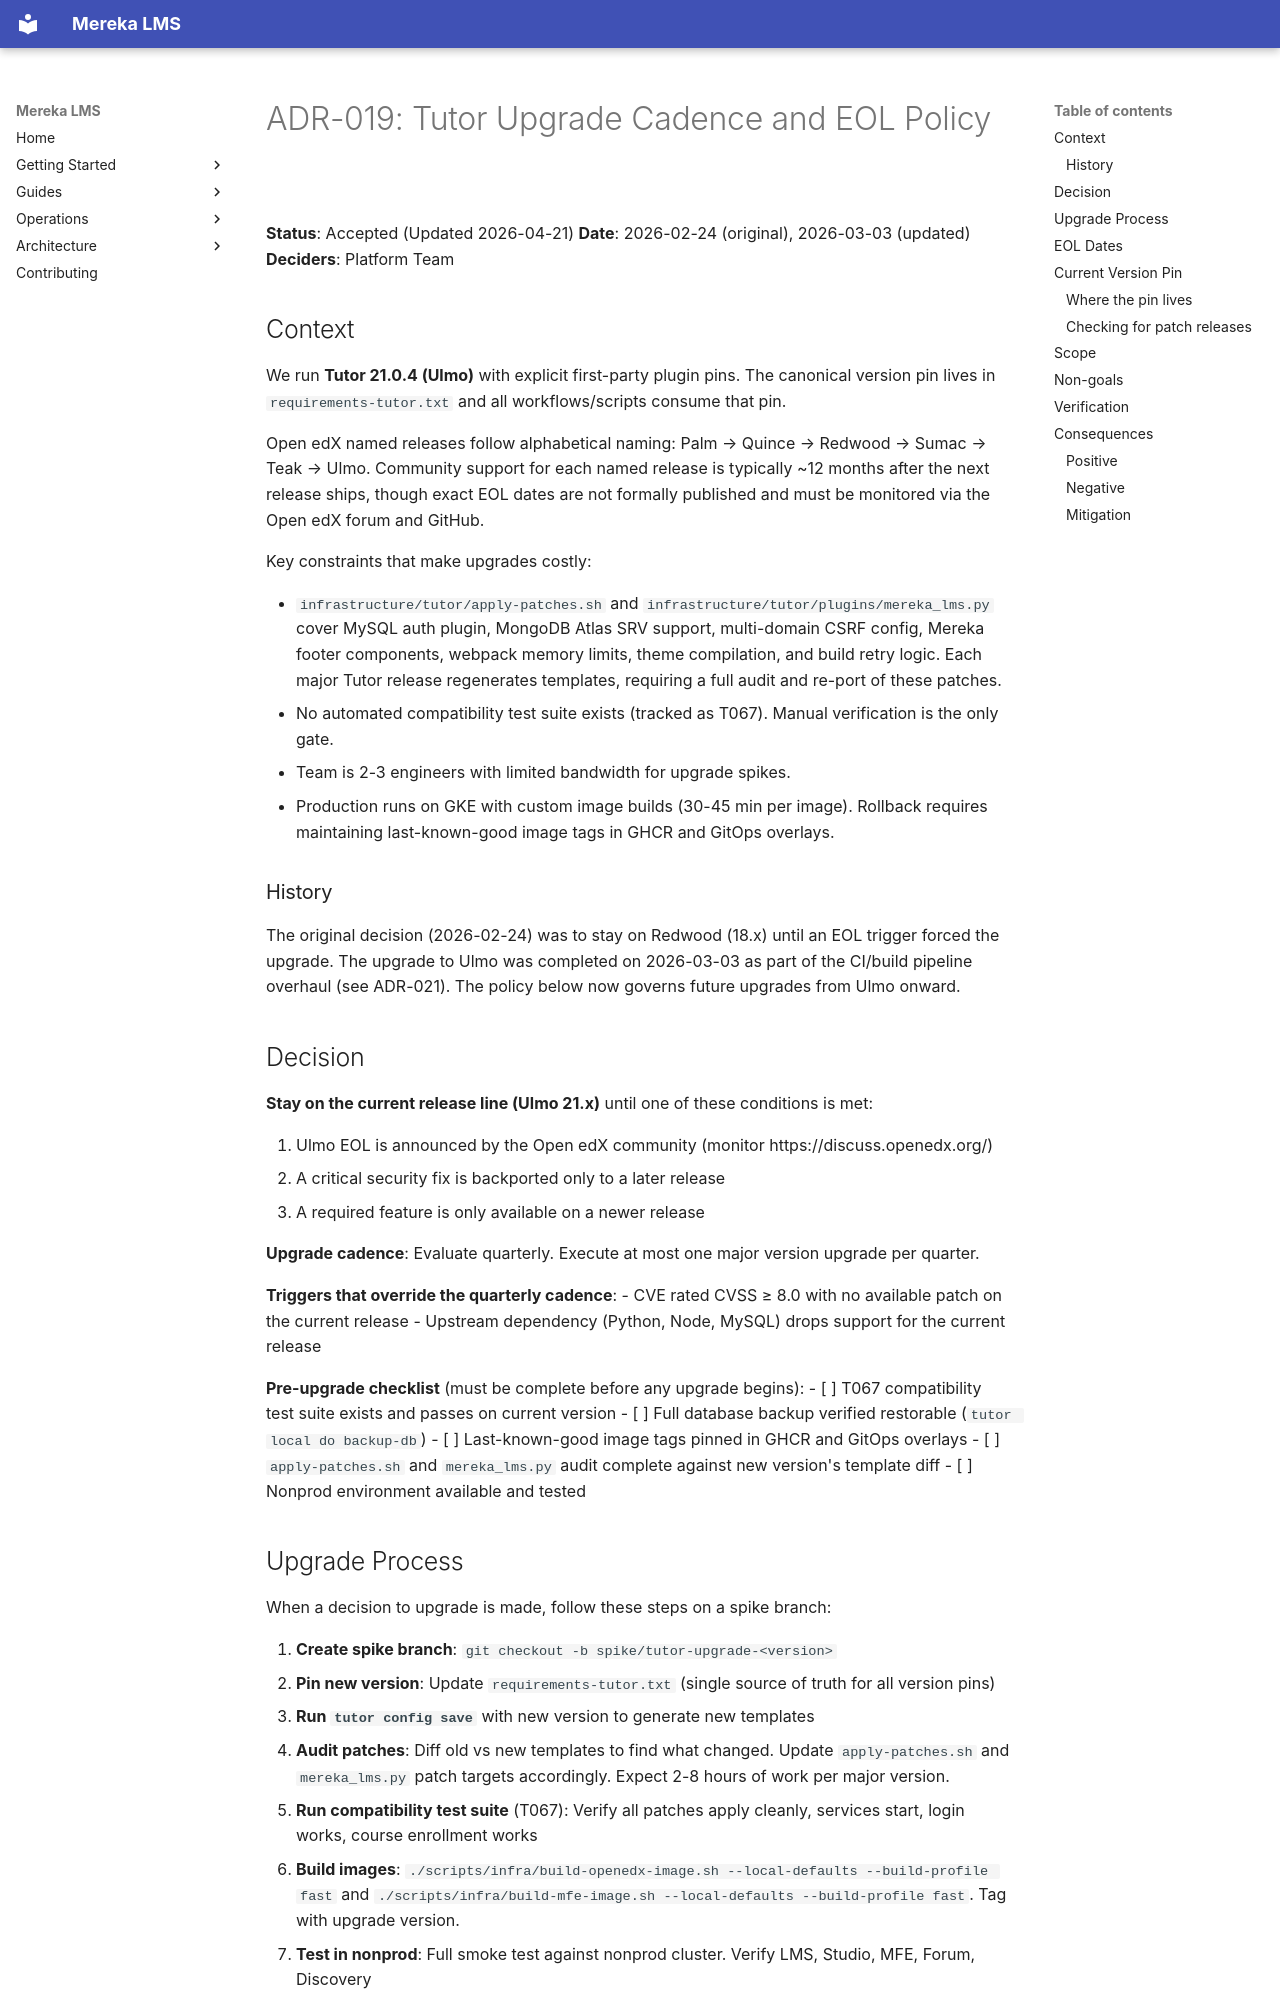

repository: lifeofgurpreet/mereka-lms-prototype · page: adr/019-tutor-upgrade-policy/index.html · generator: mkdocs

---
id: ADR-019
title: Tutor Upgrade Cadence and EOL Policy
decision_status: accepted
decision_type: foundation
rollout_state: active
owner: platform-team
created: '2026-02-24'
last_reviewed: '2026-03-07'
review_due: '2026-06-30'
supersedes: []
amends: []
depends_on: []
read_next:
- ADR-021
- ADR-028
governs:
- build.release-line
- platform.upgrade-policy
does_not_govern: []
related_oep: []
related_tutor_docs:
- https://docs.openedx.org
- https://docs.tutor.edly.io
related_specs: []
related_runbooks: []
related_evidence: []
fitness_functions:
- scripts/qa/verify-tutor-version-governance.sh
- scripts/qa/verify-repo-structure.sh
expiry_date: null
removal_condition: null
---
<!-- markdownlint-disable -->

# ADR-019: Tutor Upgrade Cadence and EOL Policy

**Status**: Accepted (Updated 2026-04-21)
**Date**: 2026-02-24 (original), 2026-03-03 (updated)
**Deciders**: Platform Team

## Context

We run **Tutor 21.0.4 (Ulmo)** with explicit first-party plugin pins. The canonical version pin lives in `requirements-tutor.txt` and all workflows/scripts consume that pin.

Open edX named releases follow alphabetical naming: Palm → Quince → Redwood → Sumac → Teak → Ulmo. Community support for each named release is typically ~12 months after the next release ships, though exact EOL dates are not formally published and must be monitored via the Open edX forum and GitHub.

Key constraints that make upgrades costly:

- `infrastructure/tutor/apply-patches.sh` and `infrastructure/tutor/plugins/mereka_lms.py` cover MySQL auth plugin, MongoDB Atlas SRV support, multi-domain CSRF config, Mereka footer components, webpack memory limits, theme compilation, and build retry logic. Each major Tutor release regenerates templates, requiring a full audit and re-port of these patches.
- No automated compatibility test suite exists (tracked as T067). Manual verification is the only gate.
- Team is 2-3 engineers with limited bandwidth for upgrade spikes.
- Production runs on GKE with custom image builds (30-45 min per image). Rollback requires maintaining last-known-good image tags in GHCR and GitOps overlays.

### History

The original decision (2026-02-24) was to stay on Redwood (18.x) until an EOL trigger forced the upgrade. The upgrade to Ulmo was completed on 2026-03-03 as part of the CI/build pipeline overhaul (see ADR-021). The policy below now governs future upgrades from Ulmo onward.
